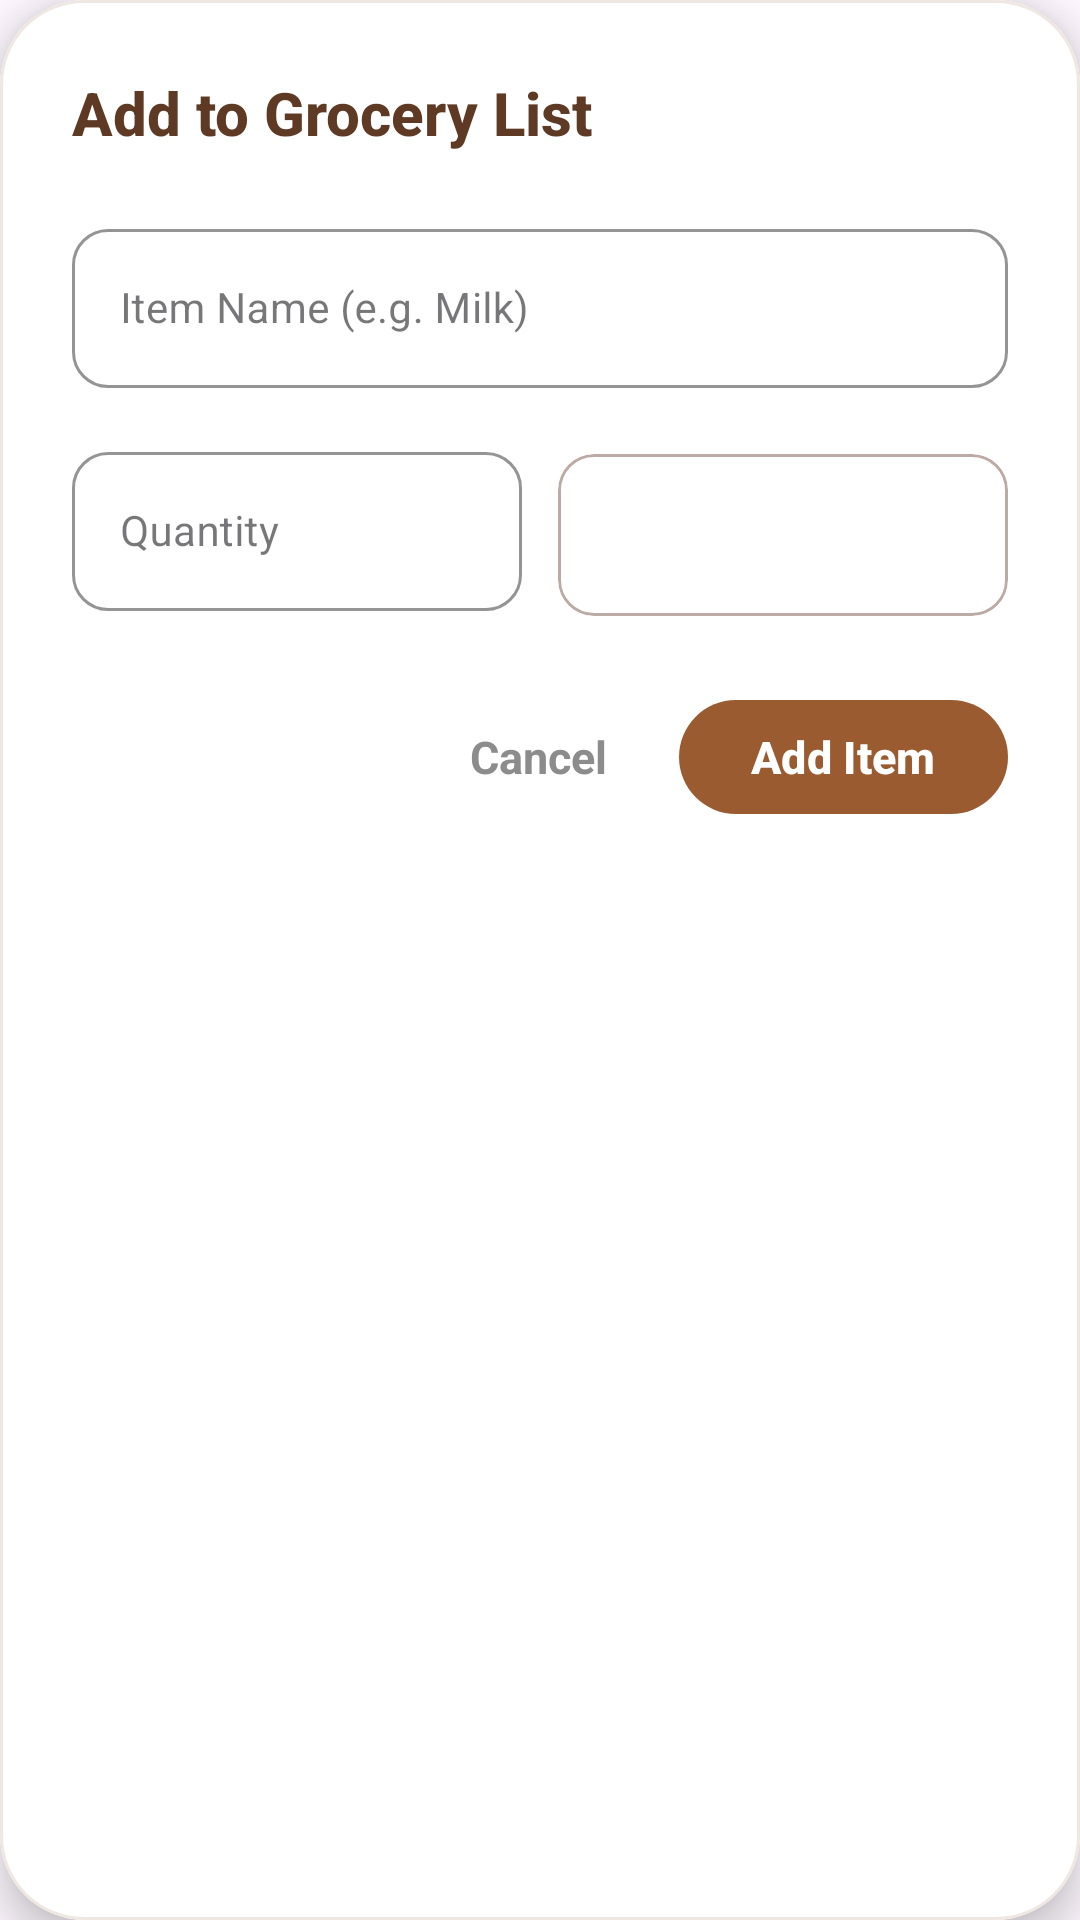

Write the Android layout XML for this screen, with the resource values it uses.
<!-- AndroidManifest.xml: application theme Theme.MyPantry -->
<!-- res/layout/dialog_add_grocery.xml -->
<?xml version="1.0" encoding="utf-8"?>
<com.google.android.material.card.MaterialCardView
    xmlns:android="http://schemas.android.com/apk/res/android"
    xmlns:app="http://schemas.android.com/apk/res-auto"
    android:layout_width="match_parent"
    android:layout_height="wrap_content"
    app:cardCornerRadius="28dp"
    app:cardElevation="8dp"
    app:strokeColor="#EFE7E2"
    app:strokeWidth="1dp"
    app:cardBackgroundColor="@android:color/white">

    <LinearLayout
        android:layout_width="match_parent"
        android:layout_height="wrap_content"
        android:orientation="vertical"
        android:padding="24dp">

        <TextView
            android:layout_width="match_parent"
            android:layout_height="wrap_content"
            android:text="Add to Grocery List"
            android:textSize="20sp"
            android:textStyle="bold"
            android:textColor="#5E3924"
            android:fontFamily="sans-serif-medium"
            android:layout_marginBottom="20dp"/>

        <com.google.android.material.textfield.TextInputLayout
            android:layout_width="match_parent"
            android:layout_height="wrap_content"
            android:layout_marginBottom="16dp"
            app:boxCornerRadiusTopStart="12dp"
            app:boxCornerRadiusTopEnd="12dp"
            app:boxCornerRadiusBottomStart="12dp"
            app:boxCornerRadiusBottomEnd="12dp"
            app:boxStrokeColor="#9A5B30"
            app:hintTextColor="#9A5B30"
            style="@style/Widget.MaterialComponents.TextInputLayout.OutlinedBox">

            <com.google.android.material.textfield.TextInputEditText
                android:id="@+id/etGroceryName"
                android:layout_width="match_parent"
                android:layout_height="wrap_content"
                android:hint="Item Name (e.g. Milk)"
                android:inputType="textCapWords"
                android:textColor="#2D2D2D"
                android:textSize="14sp" />
        </com.google.android.material.textfield.TextInputLayout>

        <LinearLayout
            android:layout_width="match_parent"
            android:layout_height="wrap_content"
            android:orientation="horizontal"
            android:baselineAligned="false"
            android:layout_marginBottom="24dp">

            <com.google.android.material.textfield.TextInputLayout
                android:layout_width="0dp"
                android:layout_weight="1"
                android:layout_height="wrap_content"
                android:layout_marginEnd="12dp"
                app:boxCornerRadiusTopStart="12dp"
                app:boxCornerRadiusTopEnd="12dp"
                app:boxCornerRadiusBottomStart="12dp"
                app:boxCornerRadiusBottomEnd="12dp"
                app:boxStrokeColor="#9A5B30"
                app:hintTextColor="#9A5B30"
                style="@style/Widget.MaterialComponents.TextInputLayout.OutlinedBox">

                <com.google.android.material.textfield.TextInputEditText
                    android:id="@+id/etQuantity"
                    android:layout_width="match_parent"
                    android:layout_height="wrap_content"
                    android:hint="Quantity"
                    android:inputType="numberDecimal"
                    android:textColor="#2D2D2D"
                    android:textSize="14sp" />
            </com.google.android.material.textfield.TextInputLayout>

            <com.google.android.material.card.MaterialCardView
                android:layout_width="0dp"
                android:layout_weight="1"
                android:layout_height="54dp"
                android:layout_marginTop="6dp"
                app:cardCornerRadius="12dp"
                app:cardElevation="0dp"
                app:strokeColor="#BCAAA4"
                app:strokeWidth="1dp"
                app:cardBackgroundColor="@android:color/white">

                <Spinner
                    android:id="@+id/spinnerUnit"
                    android:layout_width="match_parent"
                    android:layout_height="match_parent"
                    android:background="@null"
                    android:paddingHorizontal="8dp" />
            </com.google.android.material.card.MaterialCardView>
        </LinearLayout>

        <LinearLayout
            android:layout_width="match_parent"
            android:layout_height="wrap_content"
            android:orientation="horizontal"
            android:gravity="end|center_vertical">

            <TextView
                android:id="@+id/btnCancel"
                android:layout_width="wrap_content"
                android:layout_height="wrap_content"
                android:text="Cancel"
                android:textSize="15sp"
                android:textStyle="bold"
                android:textColor="#8C8C8C"
                android:padding="12dp"
                android:background="?attr/selectableItemBackgroundBorderless"
                android:layout_marginEnd="12dp"
                android:clickable="true"
                android:focusable="true"/>

            <com.google.android.material.button.MaterialButton
                android:id="@+id/btnAddGrocery"
                android:layout_width="wrap_content"
                android:layout_height="46dp"
                android:text="Add Item"
                android:textAllCaps="false"
                android:textSize="15sp"
                android:textStyle="bold"
                android:textColor="@android:color/white"
                app:backgroundTint="#9A5B30"
                app:cornerRadius="23dp"
                app:elevation="2dp" />
        </LinearLayout>
    </LinearLayout>
</com.google.android.material.card.MaterialCardView>
<!-- resources referenced by this layout -->
<resources>
  <style name="Theme.MyPantry" parent="Base.Theme.MyPantry" />
  <style name="Base.Theme.MyPantry" parent="Theme.Material3.DayNight.NoActionBar">
      </style>
</resources>
